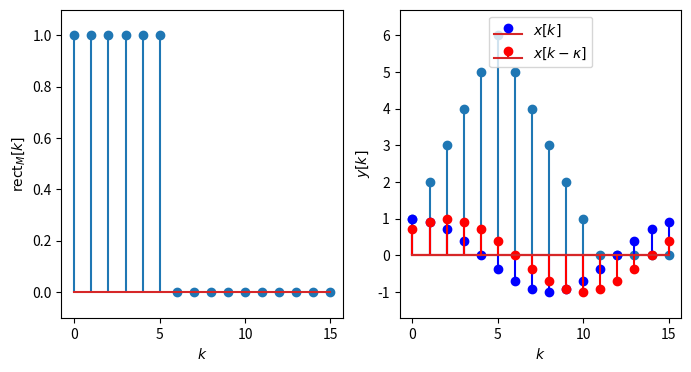
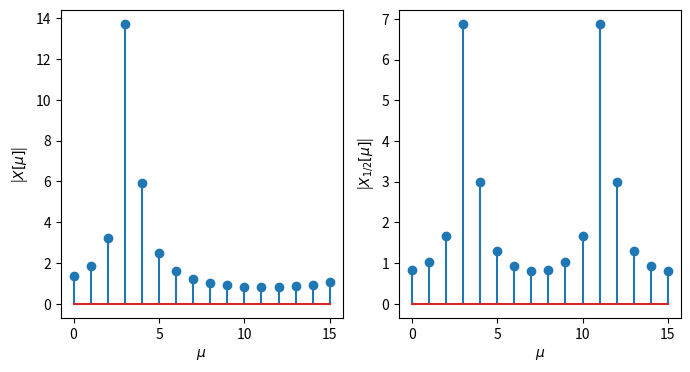

Here is the Python script that generated these plots, in order:
%matplotlib inline
import numpy as np
from scipy.linalg import circulant
import matplotlib.pyplot as plt

def rect(k, N):
    return np.where((0 <= k) & (k < N), 1.0, 0.0)


N = 16
M = 6

k = np.arange(N)
g = rect(k, M)
H = circulant(g)
y = np.matmul(H, g)

plt.figure(figsize=(8,4))

plt.subplot(1,2,1)
plt.stem(g)
plt.xlabel('$k$')
plt.ylabel('$\mathrm{rect}_M[k]$')
plt.gca().margins(y=0.1)

plt.subplot(1,2,2)
plt.stem(y)
plt.xlabel('$k$')
plt.ylabel('$y[k]$');
plt.gca().margins(y=0.1)

from scipy.linalg import dft

N = 16
M = 1
kappa = 2

W0 = M * 2*np.pi/N
k = np.arange(N)
x = np.cos(W0 * k)

F = dft(N)
mu = np.arange(N)
X = np.matmul(F, x)
X2 = X * np.exp(-1j * mu * 2*np.pi/N * kappa)
IF = 1/N * np.conjugate(np.transpose(F))
x2 = np.matmul(IF, X2)

plt.stem(k, x, linefmt='b-', markerfmt='bo', label='$x[k]$')
plt.stem(k, np.real(x2), linefmt='r-', markerfmt='ro', label='$x[k - \kappa]$')
plt.xlabel('$k$')
plt.legend(loc=9);

N = 16
M = 3.3

W0 = M*2*np.pi/N
k = np.arange(N)
x = np.exp(1j*W0*k)
x2 = np.copy(x)
x2[::2] = 0

F = dft(N)
X = np.matmul(F, x)
X2 = np.matmul(F, x2)

plt.figure(figsize=(8,4))
plt.subplot(1,2,1)
plt.stem(abs(X))
plt.xlabel('$\mu$')
plt.ylabel(r'|$X[\mu]$|')

plt.subplot(1,2,2)
plt.stem(abs(X2))
plt.xlabel('$\mu$')
plt.ylabel(r'|$X_{1/2}[\mu]$|');